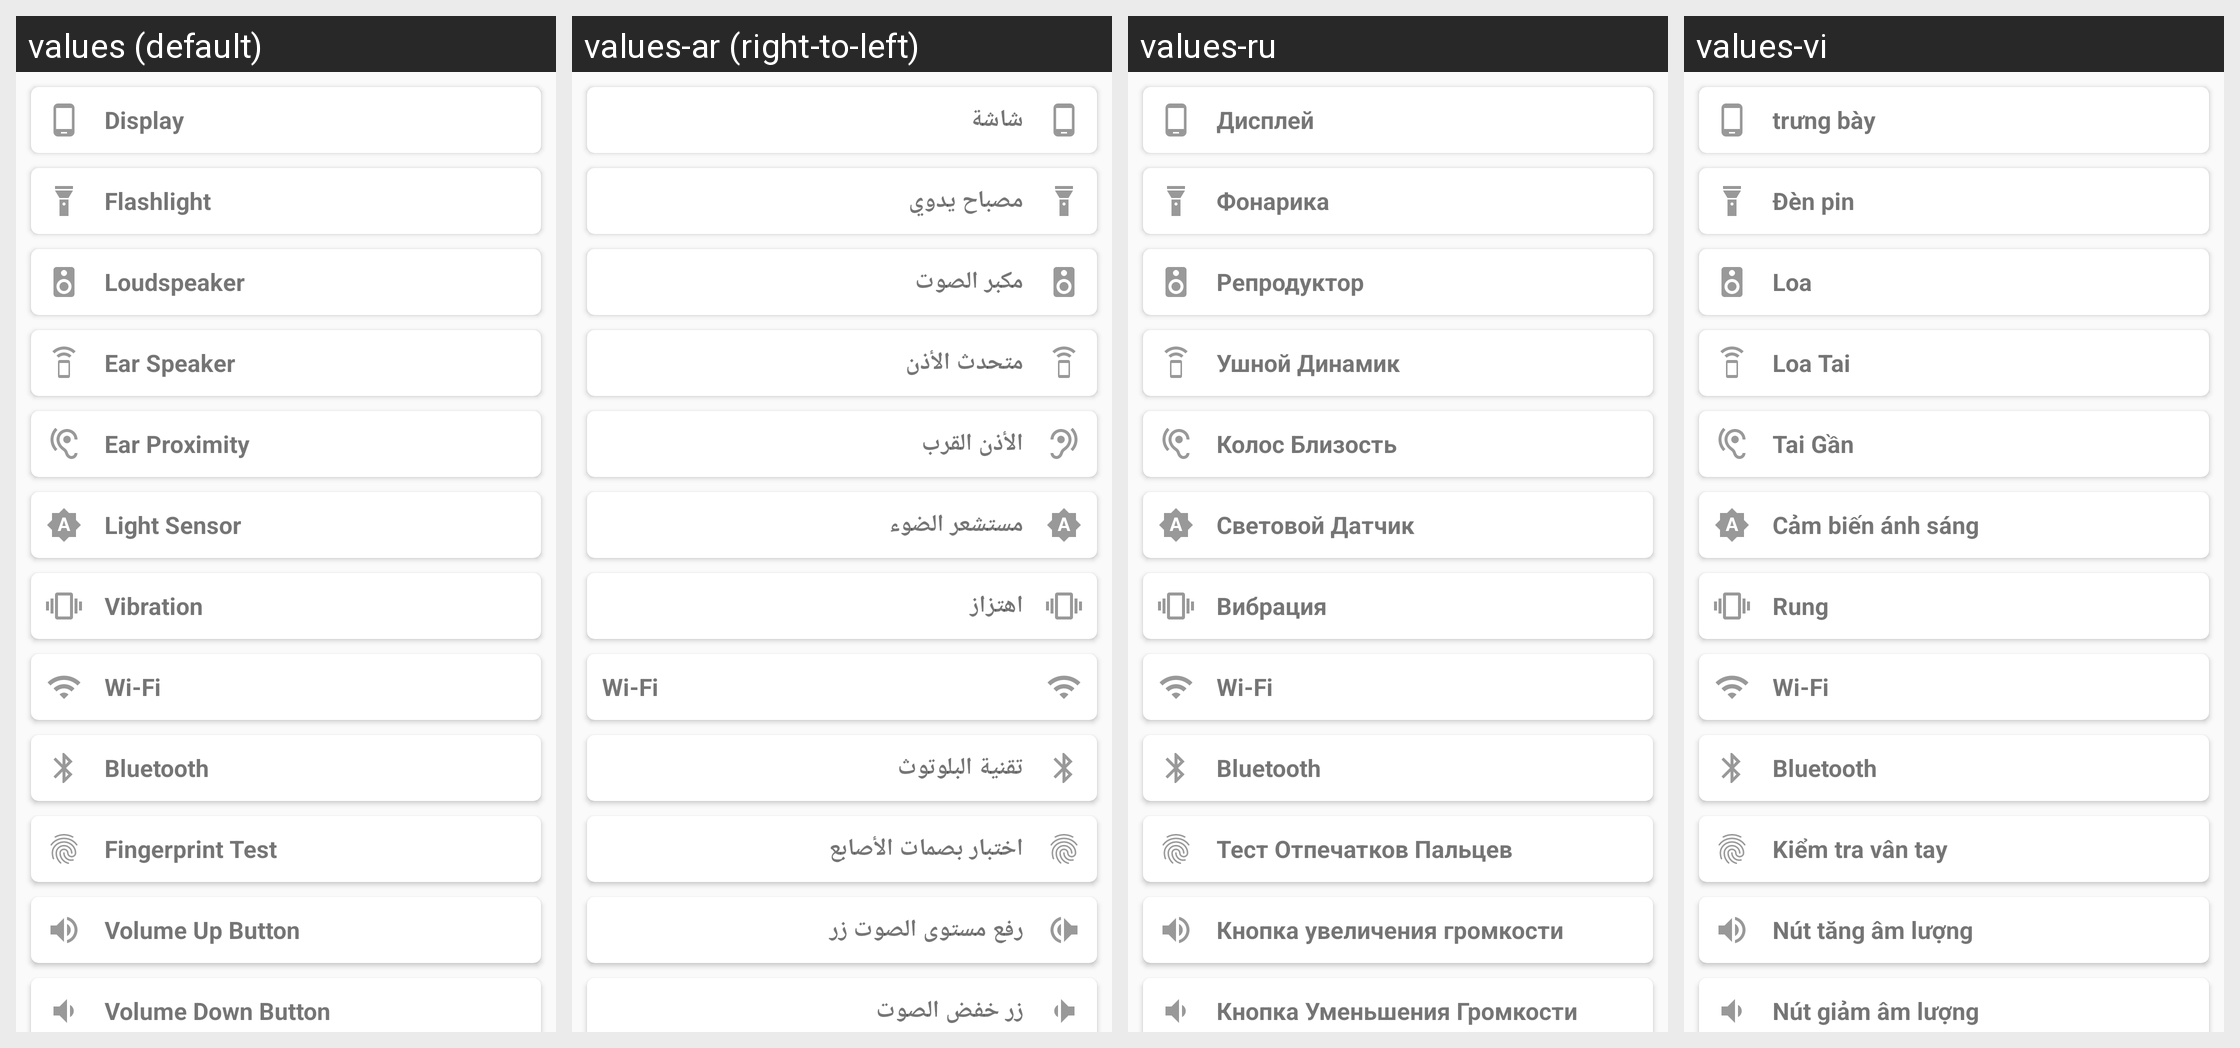

This grid shows one Android layout under several languages. Give, for every string resource on the screen, its name, the default text and each shown locale's text.
Android screen res/layout/tabtests.xml rendered under 4 locales, left to right: values (default), values-ar (right-to-left), values-ru, values-vi. Device: Nexus 5 (rendered at 1080×1920; each locale shown at half size, 540×960, under a caption strip naming it); theme AppTheme.
Other locales in the repository, not shown: values-es.
Strings drawn on this screen, with the default value and each locale's value (text and hints the layout hard-codes, and strings that could not be matched under every locale, appear in the picture but are not listed):

display_test
  values: Display
  values-ar: شاشة
  values-ru: Дисплей
  values-vi: trưng bày

flashlight_test
  values: Flashlight
  values-ar: مصباح يدوي
  values-ru: Фонарика
  values-vi: Đèn pin

loudspeaker_test
  values: Loudspeaker
  values-ar: مكبر الصوت
  values-ru: Репродуктор
  values-vi: Loa

earspeaker_test
  values: Ear Speaker
  values-ar: متحدث الأذن
  values-ru: Ушной Динамик
  values-vi: Loa Tai

earproximity_test
  values: Ear Proximity
  values-ar: الأذن القرب
  values-ru: Колос Близость
  values-vi: Tai Gần

lightsensor_test
  values: Light Sensor
  values-ar: مستشعر الضوء
  values-ru: Световой Датчик
  values-vi: Cảm biến ánh sáng

vibration_test
  values: Vibration
  values-ar: اهتزاز
  values-ru: Вибрация
  values-vi: Rung

wifi_test
  values: Wi-Fi
  values-ar: Wi-Fi  [not translated; the default value is used]
  values-ru: Wi-Fi  [not translated; the default value is used]
  values-vi: Wi-Fi  [not translated; the default value is used]

bluetooth_test
  values: Bluetooth
  values-ar: تقنية البلوتوث
  values-ru: Bluetooth
  values-vi: Bluetooth

fingerprint_test
  values: Fingerprint Test
  values-ar: اختبار بصمات الأصابع
  values-ru: Тест Отпечатков Пальцев
  values-vi: Kiểm tra vân tay

volumeup_test
  values: Volume Up Button
  values-ar: رفع مستوى الصوت زر
  values-ru: Кнопка увеличения громкости
  values-vi: Nút tăng âm lượng

volumedown_test
  values: Volume Down Button
  values-ar: زر خفض الصوت
  values-ru: Кнопка Уменьшения Громкости
  values-vi: Nút giảm âm lượng
